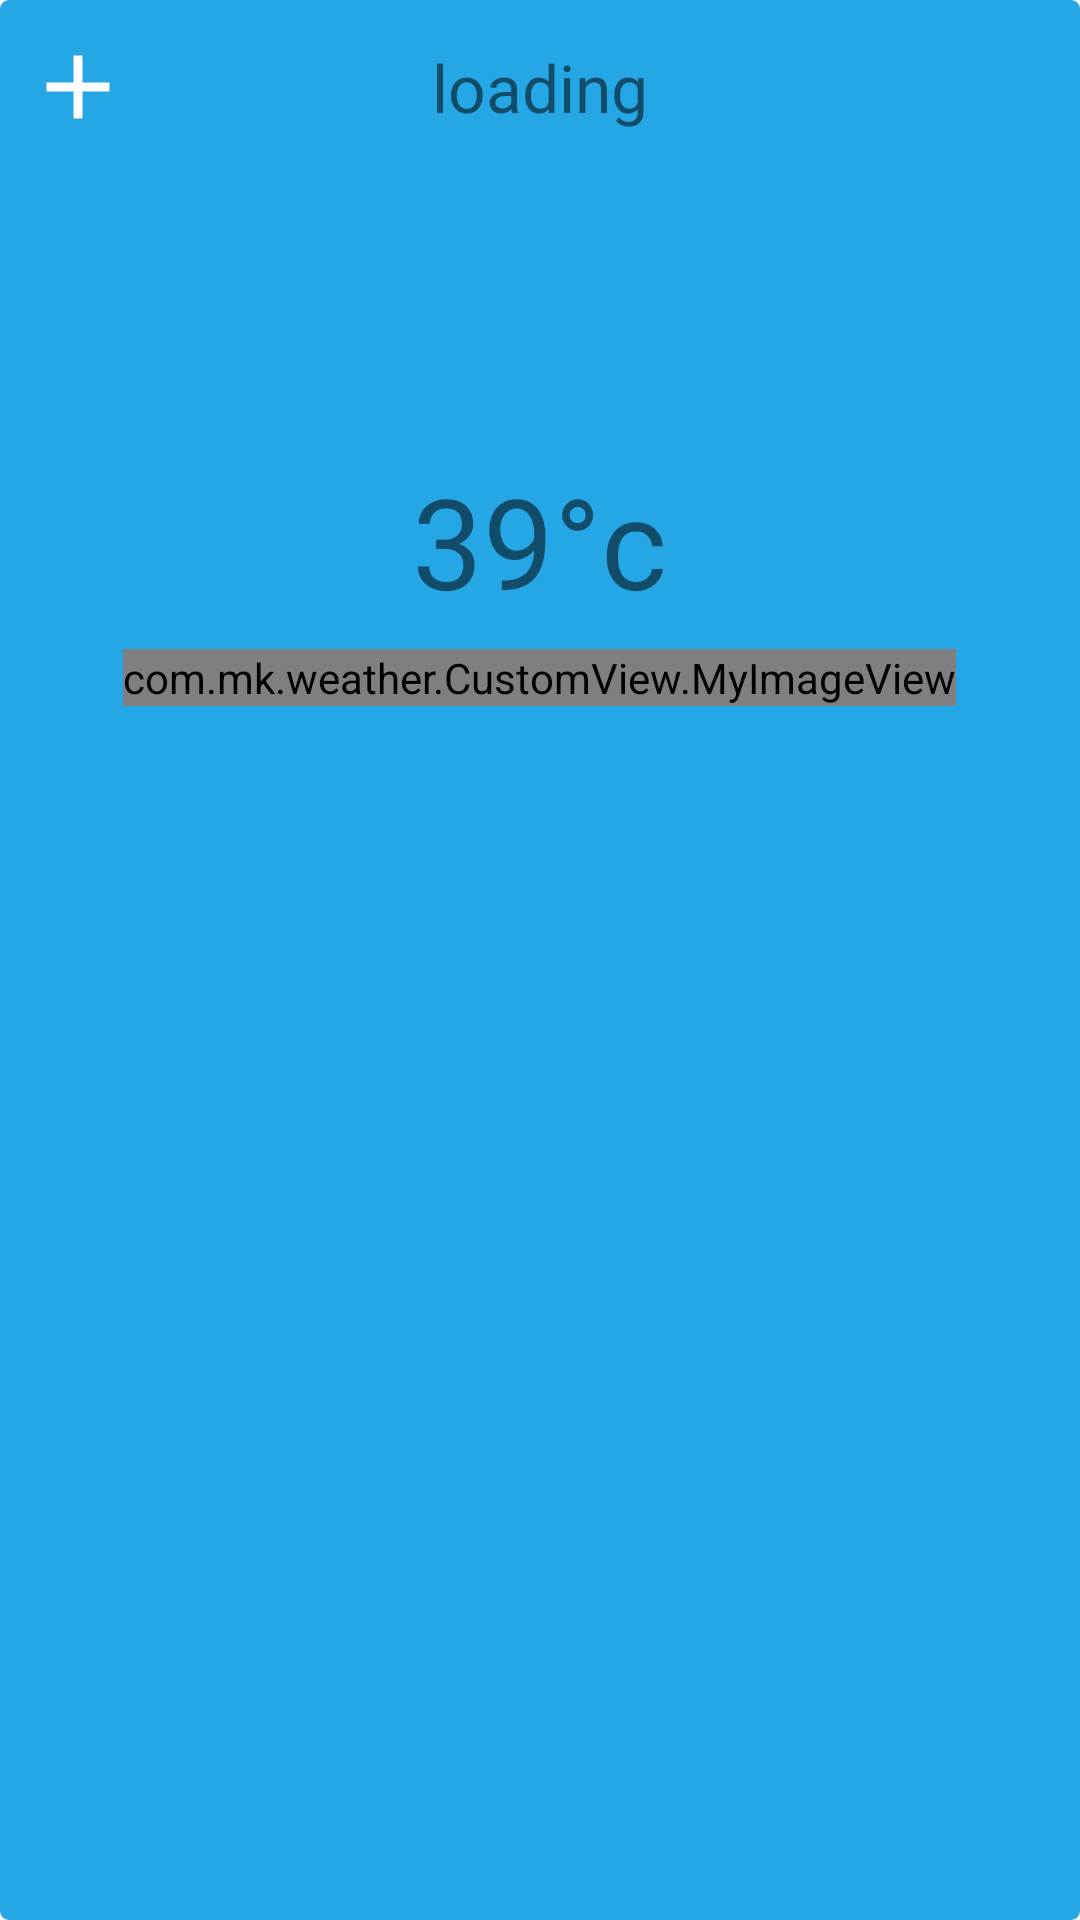

Reconstruct the res/layout file that produces this screen, plus the resources it refers to.
<!-- AndroidManifest.xml: application theme Theme.AppCompat.Light.NoActionBar -->
<!-- res/layout/activity_weather_m_v_p.xml -->
<?xml version="1.0" encoding="utf-8"?>
<LinearLayout xmlns:android="http://schemas.android.com/apk/res/android"
    android:layout_width="match_parent"
    xmlns:app="http://schemas.android.com/apk/res-auto"
    android:orientation="vertical"
    android:padding="8dp"
    android:background="@drawable/shape"
    android:layout_height="match_parent">
    <RelativeLayout
        android:layout_width="match_parent"
        android:layout_height="42dp">
        <Button
            android:layout_width="36dp"
            android:id="@+id/addCity"
            android:layout_centerVertical="true"
            android:background="@drawable/ic_plus_white_36dp"
            android:layout_height="36dp"/>

        <TextView
            android:text="loading"
            android:id="@+id/locationName"
            android:layout_centerVertical="true"
            android:textSize="22sp"
            android:layout_centerHorizontal="true"
            android:layout_width="wrap_content"
            android:layout_height="wrap_content"/>
    </RelativeLayout>

    <TextView
        android:textSize="42sp"
        android:id="@+id/temp"
        android:layout_gravity="top|center"
        android:layout_width="wrap_content"
        android:text="39°c"
        android:layout_marginTop="102dp"
        android:layout_height="wrap_content"/>

    <com.mk.weather.CustomView.MyImageView
        android:layout_marginTop="8dp"
        android:id="@+id/icon"
        android:layout_gravity="center_horizontal"
        android:layout_width="wrap_content"
        android:layout_height="wrap_content"/>


































































































    <androidx.recyclerview.widget.RecyclerView
        android:id="@+id/recycler"
        android:layout_marginTop="102dp"
        android:layout_width="match_parent"
        app:layoutManager="androidx.recyclerview.widget.GridLayoutManager"
        android:orientation="horizontal"
        android:layout_height="92dp"/>


    <androidx.recyclerview.widget.RecyclerView
        android:orientation="vertical"
        android:layout_marginTop="22dp"
        android:layout_width="match_parent"
        android:layout_height="match_parent"/>

</LinearLayout>
<!-- resources referenced by this layout -->
<resources>
  <!-- drawable ic_plus_white_36dp: png bitmap (drawable, 442 bytes) -->
  <!-- drawable shape (drawable) -->
  <?xml version="1.0" encoding="utf-8"?>
  <shape xmlns:android="http://schemas.android.com/apk/res/android"
      android:shape="rectangle" >
  
      <solid android:color="#25A7E6" />
  
      <corners
          android:bottomLeftRadius="3dp"
          android:bottomRightRadius="3dp"
          android:topLeftRadius="3dp"
          android:topRightRadius="3dp" />
  </shape>
</resources>
